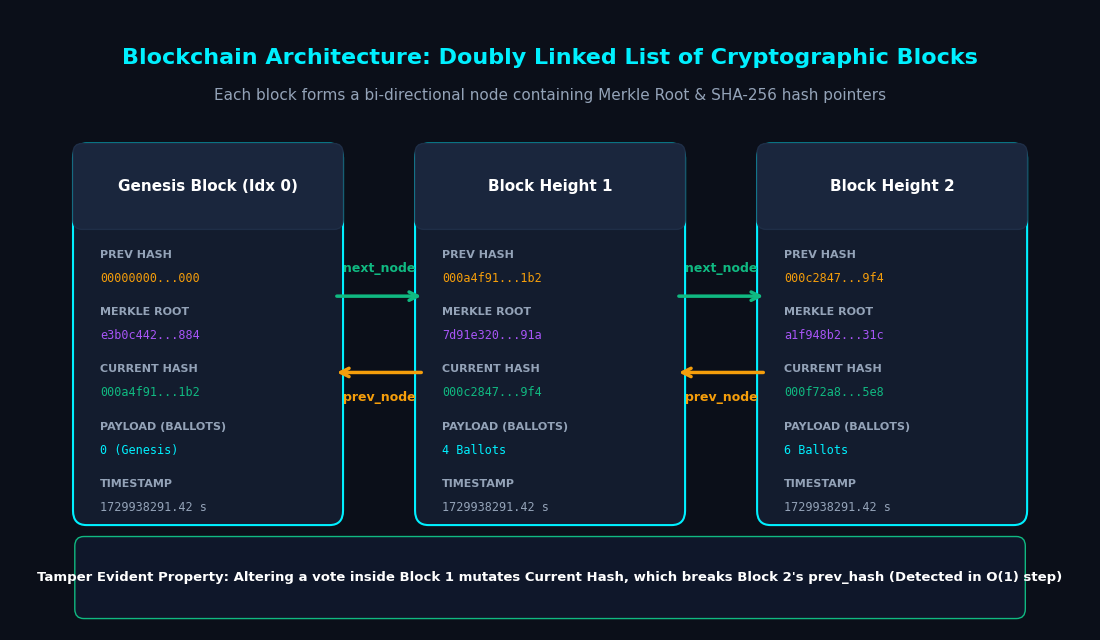
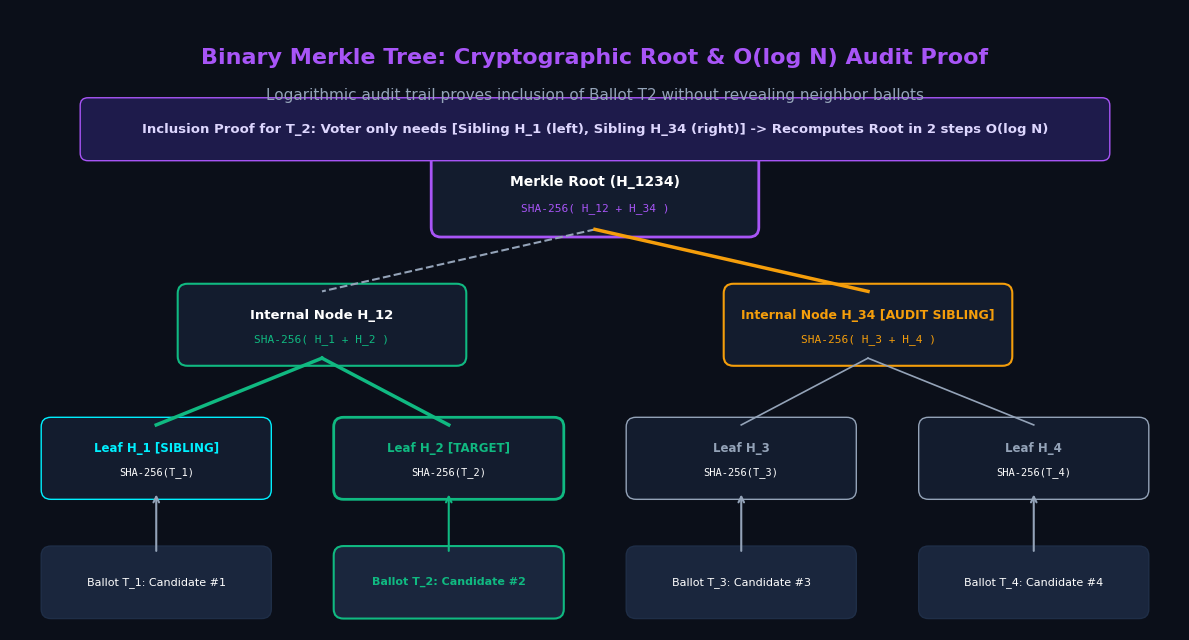
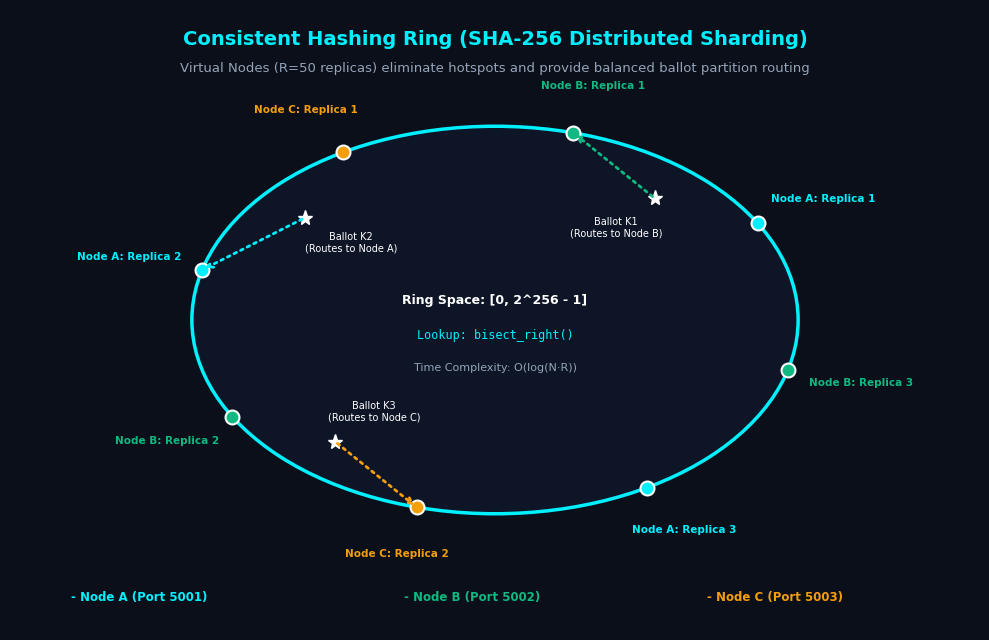
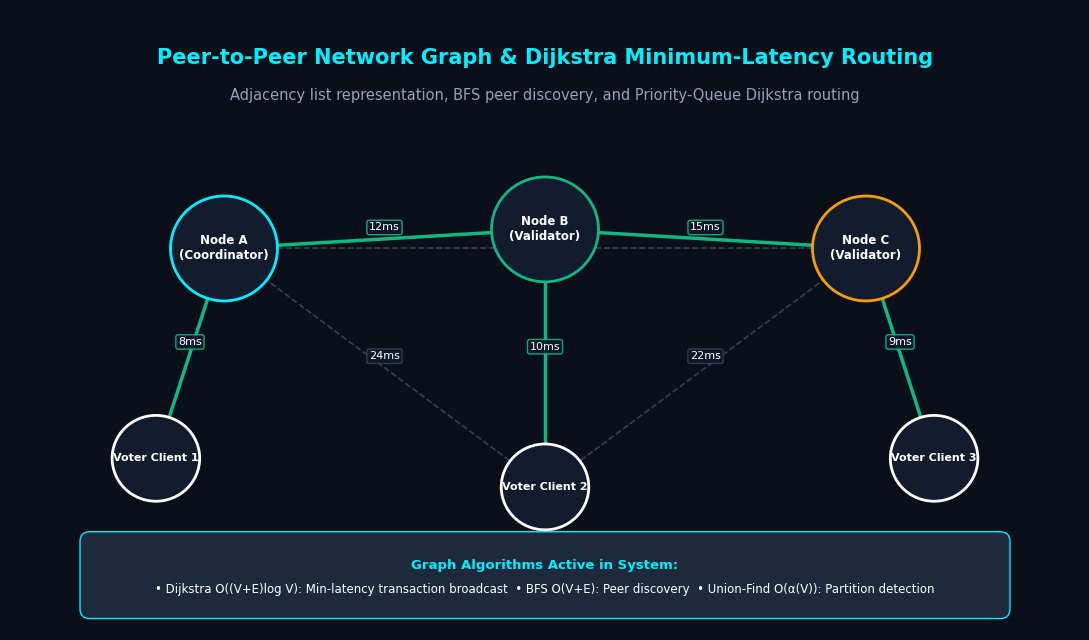
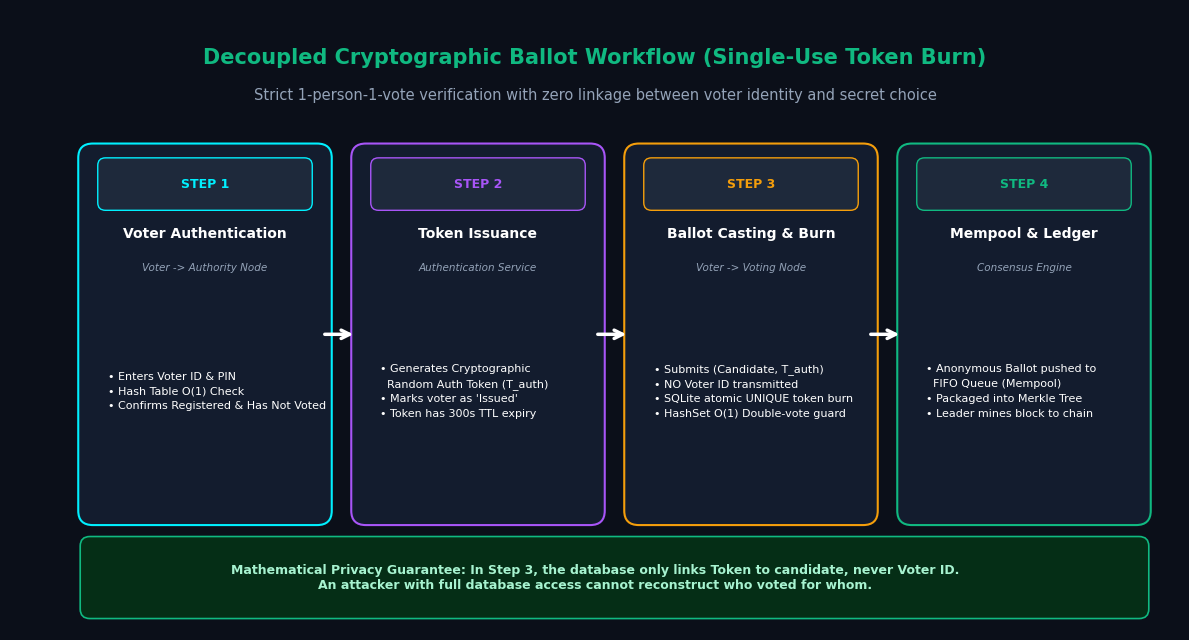
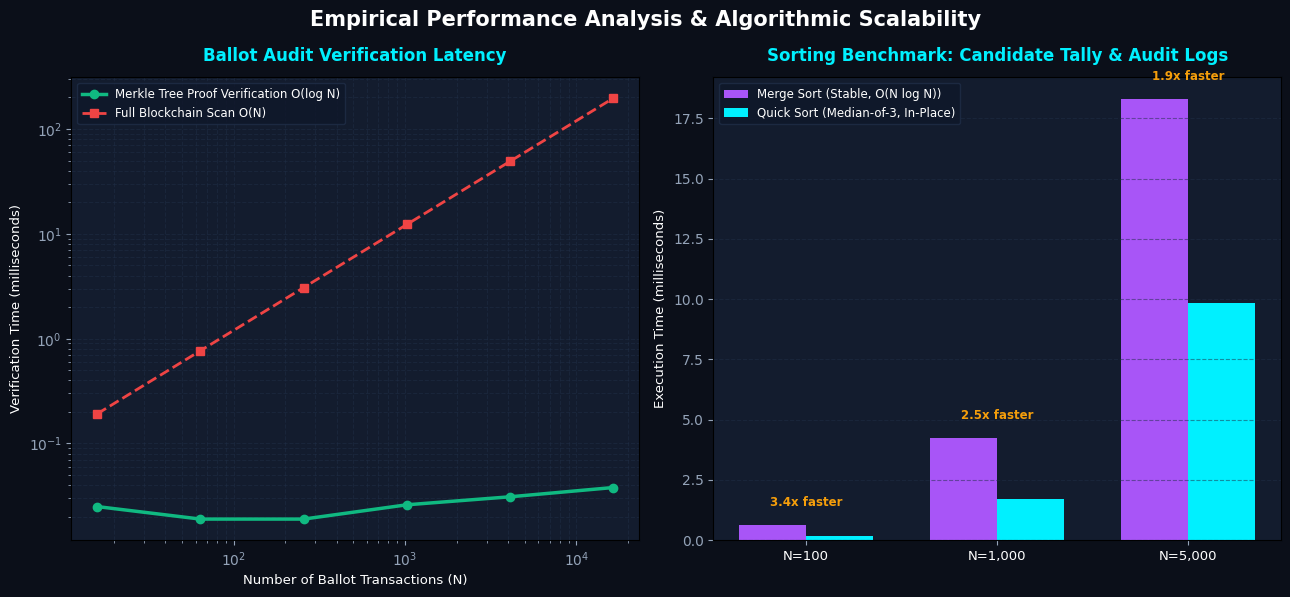
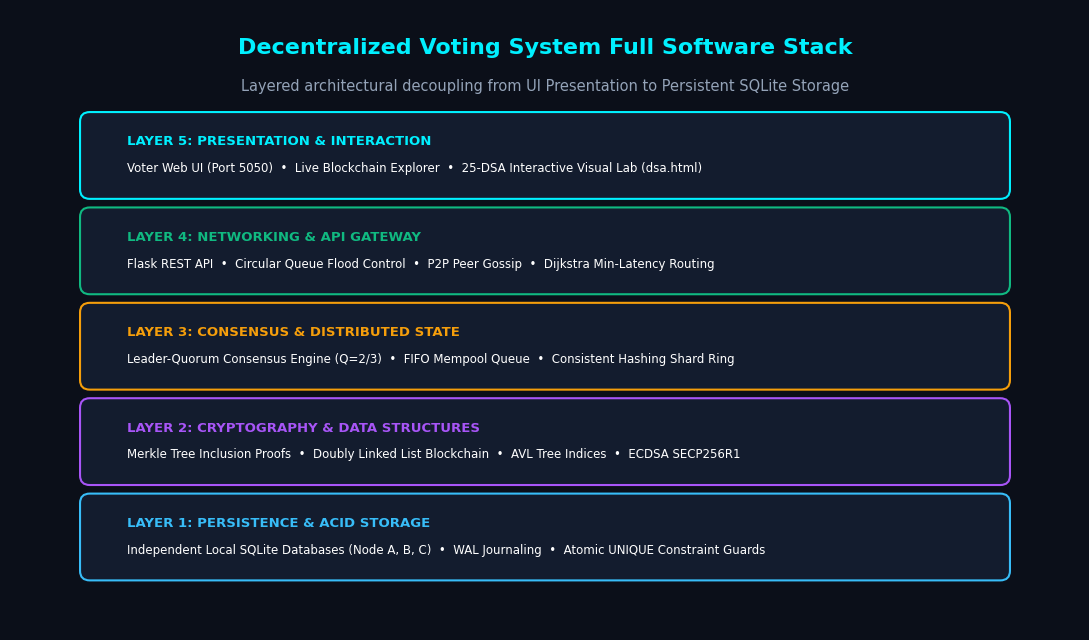
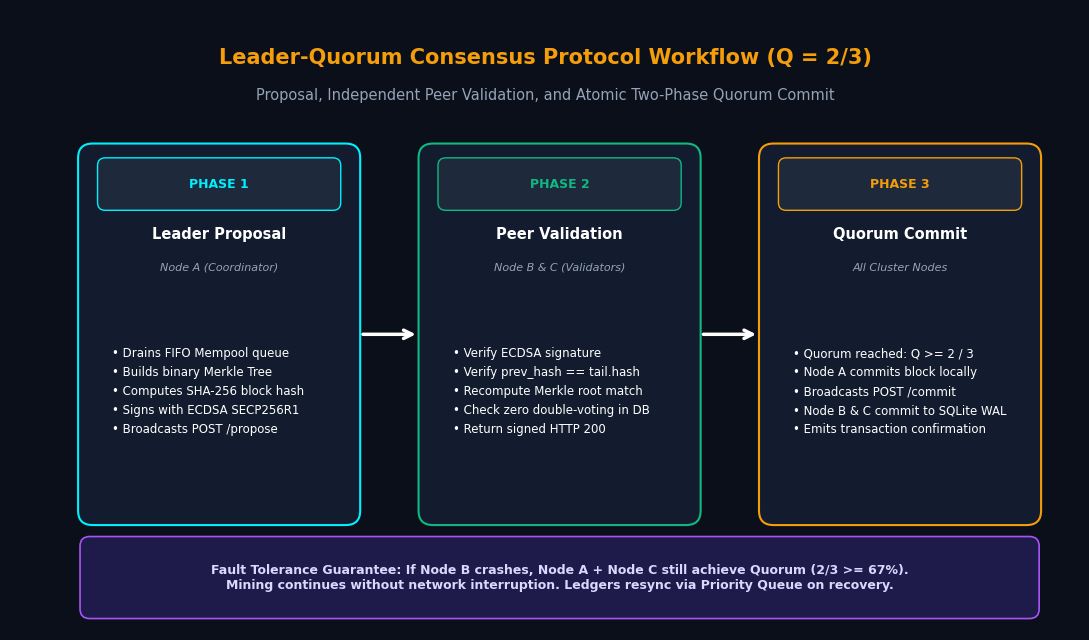

These figures' Python source, in order:
"""
Generate high-resolution dark-themed architectural and benchmark diagrams
for the Decentralized Blockchain Voting System DSA Presentation.
"""

import os
import matplotlib
matplotlib.use('Agg')
import matplotlib.pyplot as plt
import matplotlib.patches as patches
import numpy as np

OUTPUT_DIR = "presentation_assets"
os.makedirs(OUTPUT_DIR, exist_ok=True)

# Common styling constants
BG_COLOR = "#0B0F19"
CARD_BG = "#131C2E"
BORDER_COLOR = "#1F2E47"
CYAN = "#00F0FF"
EMERALD = "#10B981"
AMBER = "#F59E0B"
PURPLE = "#A855F7"
WHITE = "#FFFFFF"
MUTED = "#94A3B8"
RED = "#EF4444"

plt.rcParams['font.sans-serif'] = 'Helvetica, Arial, DejaVu Sans'
plt.rcParams['text.color'] = WHITE
plt.rcParams['axes.labelcolor'] = WHITE
plt.rcParams['xtick.color'] = MUTED
plt.rcParams['ytick.color'] = MUTED

# ==============================================================================
# Diagram 1: Blockchain Doubly Linked List Architecture
# ==============================================================================
def generate_blockchain_dll():
    fig, ax = plt.subplots(figsize=(12, 6.5), dpi=300)
    fig.patch.set_facecolor(BG_COLOR)
    ax.set_facecolor(BG_COLOR)
    ax.set_xlim(0, 12)
    ax.set_ylim(0, 6.5)
    ax.axis('off')

    # Title
    ax.text(6, 6.0, "Blockchain Architecture: Doubly Linked List of Cryptographic Blocks",
            ha='center', va='center', fontsize=16, fontweight='bold', color=CYAN)
    ax.text(6, 5.6, "Each block forms a bi-directional node containing Merkle Root & SHA-256 hash pointers",
            ha='center', va='center', fontsize=11, color=MUTED)

    blocks = [
        {"name": "Genesis Block (Idx 0)", "prev": "00000000...000", "merkle": "e3b0c442...884", "hash": "000a4f91...1b2", "txs": "0 (Genesis)", "x": 0.8},
        {"name": "Block Height 1", "prev": "000a4f91...1b2", "merkle": "7d91e320...91a", "hash": "000c2847...9f4", "txs": "4 Ballots", "x": 4.6},
        {"name": "Block Height 2", "prev": "000c2847...9f4", "merkle": "a1f948b2...31c", "hash": "000f72a8...5e8", "txs": "6 Ballots", "x": 8.4}
    ]

    for b in blocks:
        x = b["x"]
        # Card Background
        card = patches.FancyBboxPatch((x, 1.2), 2.8, 3.8, boxstyle="round,pad=0.1,rounding_size=0.15",
                                      facecolor=CARD_BG, edgecolor=CYAN, linewidth=1.5)
        ax.add_patch(card)

        # Header banner
        header = patches.FancyBboxPatch((x, 4.3), 2.8, 0.7, boxstyle="round,pad=0.1,rounding_size=0.1",
                                        facecolor="#1A263D", edgecolor=BORDER_COLOR, linewidth=1)
        ax.add_patch(header)
        ax.text(x + 1.4, 4.65, b["name"], ha='center', va='center', fontsize=11, fontweight='bold', color=WHITE)

        # Fields
        y_cursor = 3.9
        fields = [
            ("PREV HASH", b["prev"], AMBER),
            ("MERKLE ROOT", b["merkle"], PURPLE),
            ("CURRENT HASH", b["hash"], EMERALD),
            ("PAYLOAD (BALLOTS)", b["txs"], CYAN),
            ("TIMESTAMP", "1729938291.42 s", MUTED)
        ]
        for label, val, col in fields:
            ax.text(x + 0.2, y_cursor, label, fontsize=8, fontweight='bold', color=MUTED)
            ax.text(x + 0.2, y_cursor - 0.25, val, fontsize=8.5, fontfamily='monospace', color=col)
            y_cursor -= 0.6

    # Forward pointers (next_node)
    ax.annotate('', xy=(4.6, 3.5), xytext=(3.6, 3.5),
                arrowprops=dict(arrowstyle="->", color=EMERALD, lw=2.5, mutation_scale=15))
    ax.text(4.1, 3.75, "next_node", ha='center', fontsize=9, fontweight='bold', color=EMERALD)

    ax.annotate('', xy=(8.4, 3.5), xytext=(7.4, 3.5),
                arrowprops=dict(arrowstyle="->", color=EMERALD, lw=2.5, mutation_scale=15))
    ax.text(7.9, 3.75, "next_node", ha='center', fontsize=9, fontweight='bold', color=EMERALD)

    # Backward pointers (prev_node)
    ax.annotate('', xy=(3.6, 2.7), xytext=(4.6, 2.7),
                arrowprops=dict(arrowstyle="->", color=AMBER, lw=2.5, mutation_scale=15))
    ax.text(4.1, 2.4, "prev_node", ha='center', fontsize=9, fontweight='bold', color=AMBER)

    ax.annotate('', xy=(7.4, 2.7), xytext=(8.4, 2.7),
                arrowprops=dict(arrowstyle="->", color=AMBER, lw=2.5, mutation_scale=15))
    ax.text(7.9, 2.4, "prev_node", ha='center', fontsize=9, fontweight='bold', color=AMBER)

    # Immutability Guarantee Note
    footer_box = patches.FancyBboxPatch((0.8, 0.2), 10.4, 0.7, boxstyle="round,pad=0.08,rounding_size=0.1",
                                       facecolor="#0F172A", edgecolor=EMERALD, linewidth=1)
    ax.add_patch(footer_box)
    ax.text(6, 0.55, "Tamper Evident Property: Altering a vote inside Block 1 mutates Current Hash, which breaks Block 2's prev_hash (Detected in O(1) step)",
            ha='center', va='center', fontsize=9.5, fontweight='bold', color=WHITE)

    plt.tight_layout()
    path = os.path.join(OUTPUT_DIR, "blockchain_architecture.png")
    plt.savefig(path, facecolor=fig.get_facecolor(), edgecolor='none', bbox_inches='tight')
    plt.close()
    print(f"Created: {path}")

# ==============================================================================
# Diagram 2: Merkle Tree Binary Hash Hierarchy & O(log N) Inclusion Proof
# ==============================================================================
def generate_merkle_tree():
    fig, ax = plt.subplots(figsize=(12, 6.5), dpi=300)
    fig.patch.set_facecolor(BG_COLOR)
    ax.set_facecolor(BG_COLOR)
    ax.set_xlim(0, 12)
    ax.set_ylim(0, 6.5)
    ax.axis('off')

    # Title
    ax.text(6, 6.0, "Binary Merkle Tree: Cryptographic Root & O(log N) Audit Proof",
            ha='center', va='center', fontsize=16, fontweight='bold', color=PURPLE)
    ax.text(6, 5.6, "Logarithmic audit trail proves inclusion of Ballot T2 without revealing neighbor ballots",
            ha='center', va='center', fontsize=11, color=MUTED)

    # Root
    rx, ry = 6.0, 4.6
    root_card = patches.FancyBboxPatch((rx - 1.6, ry - 0.4), 3.2, 0.8, boxstyle="round,pad=0.08,rounding_size=0.1",
                                       facecolor=CARD_BG, edgecolor=PURPLE, linewidth=2)
    ax.add_patch(root_card)
    ax.text(rx, ry + 0.1, "Merkle Root (H_1234)", ha='center', va='center', fontsize=10, fontweight='bold', color=WHITE)
    ax.text(rx, ry - 0.18, "SHA-256( H_12 + H_34 )", ha='center', va='center', fontsize=8, fontfamily='monospace', color=PURPLE)

    # Level 1 Nodes
    l1_left_x, l1_right_x, l1_y = 3.2, 8.8, 3.2
    # H_12
    card12 = patches.FancyBboxPatch((l1_left_x - 1.4, l1_y - 0.35), 2.8, 0.7, boxstyle="round,pad=0.08,rounding_size=0.1",
                                    facecolor=CARD_BG, edgecolor=EMERALD, linewidth=1.5)
    ax.add_patch(card12)
    ax.text(l1_left_x, l1_y + 0.1, "Internal Node H_12", ha='center', va='center', fontsize=9.5, fontweight='bold', color=WHITE)
    ax.text(l1_left_x, l1_y - 0.15, "SHA-256( H_1 + H_2 )", ha='center', va='center', fontsize=8, fontfamily='monospace', color=EMERALD)

    # H_34
    card34 = patches.FancyBboxPatch((l1_right_x - 1.4, l1_y - 0.35), 2.8, 0.7, boxstyle="round,pad=0.08,rounding_size=0.1",
                                    facecolor=CARD_BG, edgecolor=AMBER, linewidth=1.5)
    ax.add_patch(card34)
    ax.text(l1_right_x, l1_y + 0.1, "Internal Node H_34 [AUDIT SIBLING]", ha='center', va='center', fontsize=9, fontweight='bold', color=AMBER)
    ax.text(l1_right_x, l1_y - 0.15, "SHA-256( H_3 + H_4 )", ha='center', va='center', fontsize=8, fontfamily='monospace', color=AMBER)

    # Lines Root to L1
    ax.plot([rx, l1_left_x], [ry - 0.4, l1_y + 0.35], color=MUTED, lw=1.5, ls='--')
    ax.plot([rx, l1_right_x], [ry - 0.4, l1_y + 0.35], color=AMBER, lw=2.5) # Audit path line

    # Level 2 Leaf Hashes (4 leaves)
    leaf_xs = [1.5, 4.5, 7.5, 10.5]
    l2_y = 1.8

    leaf_labels = [
        ("Leaf H_1", "SHA-256(T_1)", CYAN, False),
        ("Leaf H_2", "SHA-256(T_2)", EMERALD, True), # Audited
        ("Leaf H_3", "SHA-256(T_3)", MUTED, False),
        ("Leaf H_4", "SHA-256(T_4)", MUTED, False),
    ]

    for idx, (lx, (name, hcalc, col, is_audited)) in enumerate(zip(leaf_xs, leaf_labels)):
        parent_x = l1_left_x if idx < 2 else l1_right_x
        line_col = EMERALD if (is_audited or idx == 0) else MUTED
        line_w = 2.5 if (is_audited or idx == 0) else 1.2
        ax.plot([parent_x, lx], [l1_y - 0.35, l2_y + 0.35], color=line_col, lw=line_w)

        card = patches.FancyBboxPatch((lx - 1.1, l2_y - 0.35), 2.2, 0.7, boxstyle="round,pad=0.08,rounding_size=0.1",
                                      facecolor=CARD_BG, edgecolor=col, linewidth=2 if is_audited else 1)
        ax.add_patch(card)
        label_text = name + (" [TARGET]" if is_audited else (" [SIBLING]" if idx == 0 else ""))
        ax.text(lx, l2_y + 0.1, label_text, ha='center', va='center', fontsize=8.5, fontweight='bold', color=col)
        ax.text(lx, l2_y - 0.15, hcalc, ha='center', va='center', fontsize=7.5, fontfamily='monospace', color=WHITE)

    # Bottom Raw Transactions
    tx_y = 0.5
    for idx, (lx, is_audited) in enumerate(zip(leaf_xs, [False, True, False, False])):
        card = patches.FancyBboxPatch((lx - 1.1, tx_y - 0.3), 2.2, 0.6, boxstyle="round,pad=0.08,rounding_size=0.1",
                                      facecolor="#1A263D", edgecolor=EMERALD if is_audited else BORDER_COLOR, linewidth=1.5 if is_audited else 1)
        ax.add_patch(card)
        ax.text(lx, tx_y, f"Ballot T_{idx+1}: Candidate #{idx+1}", ha='center', va='center', fontsize=8, color=WHITE if not is_audited else EMERALD, fontweight='bold' if is_audited else 'normal')
        ax.annotate('', xy=(lx, l2_y - 0.35), xytext=(lx, tx_y + 0.3),
                    arrowprops=dict(arrowstyle="->", color=EMERALD if is_audited else MUTED, lw=1.5))

    # Audit proof summary box on side
    proof_box = patches.FancyBboxPatch((0.8, 5.0), 10.4, 0.5, boxstyle="round,pad=0.08,rounding_size=0.08",
                                       facecolor="#1E1B4B", edgecolor=PURPLE, linewidth=1)
    ax.add_patch(proof_box)
    ax.text(6, 5.25, "Inclusion Proof for T_2: Voter only needs [Sibling H_1 (left), Sibling H_34 (right)] -> Recomputes Root in 2 steps O(log N)",
            ha='center', va='center', fontsize=9.5, fontweight='bold', color="#DDD6FE")

    plt.tight_layout()
    path = os.path.join(OUTPUT_DIR, "merkle_tree_diagram.png")
    plt.savefig(path, facecolor=fig.get_facecolor(), edgecolor='none', bbox_inches='tight')
    plt.close()
    print(f"Created: {path}")

# ==============================================================================
# Diagram 3: Consistent Hashing Ring & Sharding Partitioning
# ==============================================================================
def generate_consistent_hash_ring():
    fig, ax = plt.subplots(figsize=(10, 6.5), dpi=300)
    fig.patch.set_facecolor(BG_COLOR)
    ax.set_facecolor(BG_COLOR)
    ax.set_xlim(-1.6, 1.6)
    ax.set_ylim(-1.6, 1.6)
    ax.axis('off')

    # Ring circle
    circle = patches.Circle((0, 0), 1.0, edgecolor=CYAN, facecolor='#0D1527', linewidth=2.5, linestyle='-')
    ax.add_patch(circle)

    # Title
    ax.text(0, 1.45, "Consistent Hashing Ring (SHA-256 Distributed Sharding)",
            ha='center', va='center', fontsize=14, fontweight='bold', color=CYAN)
    ax.text(0, 1.30, "Virtual Nodes (R=50 replicas) eliminate hotspots and provide balanced ballot partition routing",
            ha='center', va='center', fontsize=9.5, color=MUTED)

    # Nodes on ring
    angles_nodes = [
        (30, "Node A: Replica 1", CYAN),
        (75, "Node B: Replica 1", EMERALD),
        (120, "Node C: Replica 1", AMBER),
        (165, "Node A: Replica 2", CYAN),
        (210, "Node B: Replica 2", EMERALD),
        (255, "Node C: Replica 2", AMBER),
        (300, "Node A: Replica 3", CYAN),
        (345, "Node B: Replica 3", EMERALD)
    ]

    for deg, label, col in angles_nodes:
        rad = np.radians(deg)
        x = np.cos(rad)
        y = np.sin(rad)
        ax.plot(x, y, 'o', color=col, markersize=10, markeredgecolor=WHITE, markeredgewidth=1.5)
        # Text label slightly outwards
        tx = 1.25 * np.cos(rad)
        ty = 1.25 * np.sin(rad)
        ax.text(tx, ty, label, ha='center', va='center', fontsize=7.5, fontweight='bold', color=col)

    # Keys (Ballots) mapped onto the ring
    keys = [
        (50, "Ballot K1\n(Routes to Node B)", EMERALD, 75),
        (140, "Ballot K2\n(Routes to Node A)", CYAN, 165),
        (230, "Ballot K3\n(Routes to Node C)", AMBER, 255)
    ]

    for kdeg, klabel, target_col, target_deg in keys:
        krad = np.radians(kdeg)
        kx = 0.82 * np.cos(krad)
        ky = 0.82 * np.sin(krad)
        ax.plot(kx, ky, '*', color=WHITE, markersize=11)
        ax.text(0.62 * np.cos(krad), 0.62 * np.sin(krad), klabel, ha='center', va='center', fontsize=7, color=WHITE)

        # Arrow clockwise to target node
        ax.annotate('', xy=(np.cos(np.radians(target_deg)), np.sin(np.radians(target_deg))),
                    xytext=(kx, ky),
                    arrowprops=dict(arrowstyle="->", color=target_col, lw=2, linestyle=':'))

    # Center Text
    ax.text(0, 0.1, "Ring Space: [0, 2^256 - 1]", ha='center', va='center', fontsize=9, fontweight='bold', color=WHITE)
    ax.text(0, -0.08, "Lookup: bisect_right()", ha='center', va='center', fontsize=8.5, fontfamily='monospace', color=CYAN)
    ax.text(0, -0.25, "Time Complexity: O(log(N·R))", ha='center', va='center', fontsize=8, color=MUTED)

    # Legend at bottom
    ax.text(-1.4, -1.45, "- Node A (Port 5001)", color=CYAN, fontsize=8.5, fontweight='bold')
    ax.text(-0.3, -1.45, "- Node B (Port 5002)", color=EMERALD, fontsize=8.5, fontweight='bold')
    ax.text(0.7, -1.45, "- Node C (Port 5003)", color=AMBER, fontsize=8.5, fontweight='bold')

    plt.tight_layout()
    path = os.path.join(OUTPUT_DIR, "consistent_hash_ring.png")
    plt.savefig(path, facecolor=fig.get_facecolor(), edgecolor='none', bbox_inches='tight')
    plt.close()
    print(f"Created: {path}")

# ==============================================================================
# Diagram 4: P2P Network Topology & Dijkstra / BFS Routing
# ==============================================================================
def generate_network_topology():
    fig, ax = plt.subplots(figsize=(11, 6.5), dpi=300)
    fig.patch.set_facecolor(BG_COLOR)
    ax.set_facecolor(BG_COLOR)
    ax.set_xlim(0, 11)
    ax.set_ylim(0, 6.5)
    ax.axis('off')

    ax.text(5.5, 6.0, "Peer-to-Peer Network Graph & Dijkstra Minimum-Latency Routing",
            ha='center', va='center', fontsize=15, fontweight='bold', color=CYAN)
    ax.text(5.5, 5.6, "Adjacency list representation, BFS peer discovery, and Priority-Queue Dijkstra routing",
            ha='center', va='center', fontsize=10.5, color=MUTED)

    nodes = {
        "Node A\n(Coordinator)": (2.2, 4.0, CYAN),
        "Node B\n(Validator)": (5.5, 4.2, EMERALD),
        "Node C\n(Validator)": (8.8, 4.0, AMBER),
        "Voter Client 1": (1.5, 1.8, WHITE),
        "Voter Client 2": (5.5, 1.5, WHITE),
        "Voter Client 3": (9.5, 1.8, WHITE)
    }

    edges = [
        ("Node A\n(Coordinator)", "Node B\n(Validator)", 12, True),
        ("Node B\n(Validator)", "Node C\n(Validator)", 15, True),
        ("Node A\n(Coordinator)", "Node C\n(Validator)", 28, False),
        ("Voter Client 1", "Node A\n(Coordinator)", 8, True),
        ("Voter Client 2", "Node B\n(Validator)", 10, True),
        ("Voter Client 3", "Node C\n(Validator)", 9, True),
        ("Voter Client 2", "Node A\n(Coordinator)", 24, False),
        ("Voter Client 2", "Node C\n(Validator)", 22, False)
    ]

    # Draw edges
    for u, v, weight, is_optimal in edges:
        x1, y1, _ = nodes[u]
        x2, y2, _ = nodes[v]
        col = EMERALD if is_optimal else "#334155"
        lw = 2.5 if is_optimal else 1.2
        ls = '-' if is_optimal else '--'
        ax.plot([x1, x2], [y1, y2], color=col, lw=lw, linestyle=ls, zorder=1)
        # Weight label
        mx, my = (x1 + x2) / 2, (y1 + y2) / 2
        ax.text(mx, my + 0.12, f"{weight}ms", ha='center', va='center', fontsize=8,
                bbox=dict(boxstyle="round,pad=0.2", facecolor="#0F172A", edgecolor=col, alpha=0.9), zorder=2)

    # Draw nodes
    for name, (x, y, col) in nodes.items():
        is_client = "Client" in name
        rad = 0.55 if not is_client else 0.45
        circ = patches.Circle((x, y), rad, facecolor=CARD_BG, edgecolor=col, linewidth=2, zorder=3)
        ax.add_patch(circ)
        ax.text(x, y, name, ha='center', va='center', fontsize=8.5 if not is_client else 8,
                fontweight='bold', color=WHITE, zorder=4)

    # Algorithms legend box
    info_box = patches.FancyBboxPatch((0.8, 0.2), 9.4, 0.75, boxstyle="round,pad=0.08,rounding_size=0.1",
                                      facecolor="#1E293B", edgecolor=CYAN, linewidth=1)
    ax.add_patch(info_box)
    ax.text(5.5, 0.68, "Graph Algorithms Active in System:", ha='center', va='center', fontsize=9.5, fontweight='bold', color=CYAN)
    ax.text(5.5, 0.42, "• Dijkstra O((V+E)log V): Min-latency transaction broadcast  • BFS O(V+E): Peer discovery  • Union-Find O(α(V)): Partition detection",
            ha='center', va='center', fontsize=8.5, color=WHITE)

    plt.tight_layout()
    path = os.path.join(OUTPUT_DIR, "network_topology_dijkstra.png")
    plt.savefig(path, facecolor=fig.get_facecolor(), edgecolor='none', bbox_inches='tight')
    plt.close()
    print(f"Created: {path}")

# ==============================================================================
# Diagram 5: Decoupled Anonymous Ballot Protocol Flow
# ==============================================================================
def generate_anonymous_ballot_flow():
    fig, ax = plt.subplots(figsize=(12, 6.5), dpi=300)
    fig.patch.set_facecolor(BG_COLOR)
    ax.set_facecolor(BG_COLOR)
    ax.set_xlim(0, 12)
    ax.set_ylim(0, 6.5)
    ax.axis('off')

    ax.text(6, 6.0, "Decoupled Cryptographic Ballot Workflow (Single-Use Token Burn)",
            ha='center', va='center', fontsize=15, fontweight='bold', color=EMERALD)
    ax.text(6, 5.6, "Strict 1-person-1-vote verification with zero linkage between voter identity and secret choice",
            ha='center', va='center', fontsize=10.5, color=MUTED)

    stages = [
        {"num": "STEP 1", "title": "Voter Authentication", "actor": "Voter -> Authority Node",
         "desc": "• Enters Voter ID & PIN\n• Hash Table O(1) Check\n• Confirms Registered & Has Not Voted", "col": CYAN, "x": 0.8},
        {"num": "STEP 2", "title": "Token Issuance", "actor": "Authentication Service",
         "desc": "• Generates Cryptographic\n  Random Auth Token (T_auth)\n• Marks voter as 'Issued'\n• Token has 300s TTL expiry", "col": PURPLE, "x": 3.6},
        {"num": "STEP 3", "title": "Ballot Casting & Burn", "actor": "Voter -> Voting Node",
         "desc": "• Submits (Candidate, T_auth)\n• NO Voter ID transmitted\n• SQLite atomic UNIQUE token burn\n• HashSet O(1) Double-vote guard", "col": AMBER, "x": 6.4},
        {"num": "STEP 4", "title": "Mempool & Ledger", "actor": "Consensus Engine",
         "desc": "• Anonymous Ballot pushed to\n  FIFO Queue (Mempool)\n• Packaged into Merkle Tree\n• Leader mines block to chain", "col": EMERALD, "x": 9.2}
    ]

    for s in stages:
        x = s["x"]
        card = patches.FancyBboxPatch((x, 1.2), 2.4, 3.8, boxstyle="round,pad=0.1,rounding_size=0.15",
                                      facecolor=CARD_BG, edgecolor=s["col"], linewidth=1.5)
        ax.add_patch(card)

        # Header tag
        tag = patches.FancyBboxPatch((x + 0.15, 4.45), 2.1, 0.45, boxstyle="round,pad=0.05,rounding_size=0.08",
                                     facecolor="#1E293B", edgecolor=s["col"], linewidth=1)
        ax.add_patch(tag)
        ax.text(x + 1.2, 4.67, s["num"], ha='center', va='center', fontsize=9, fontweight='bold', color=s["col"])

        ax.text(x + 1.2, 4.15, s["title"], ha='center', va='center', fontsize=10, fontweight='bold', color=WHITE)
        ax.text(x + 1.2, 3.80, s["actor"], ha='center', va='center', fontsize=7.5, fontstyle='italic', color=MUTED)

        ax.text(x + 0.2, 2.5, s["desc"], ha='left', va='center', fontsize=8, color=WHITE, linespacing=1.6)

    # Connecting Arrows
    for arrow_x in [3.25, 6.05, 8.85]:
        ax.annotate('', xy=(arrow_x + 0.3, 3.1), xytext=(arrow_x - 0.05, 3.1),
                    arrowprops=dict(arrowstyle="->", color=WHITE, lw=2.5, mutation_scale=15))

    # Anonymity Guarantee Box
    anon_box = patches.FancyBboxPatch((0.8, 0.2), 10.8, 0.7, boxstyle="round,pad=0.08,rounding_size=0.1",
                                     facecolor="#052E16", edgecolor=EMERALD, linewidth=1.2)
    ax.add_patch(anon_box)
    ax.text(6, 0.55, "Mathematical Privacy Guarantee: In Step 3, the database only links Token to candidate, never Voter ID.\nAn attacker with full database access cannot reconstruct who voted for whom.",
            ha='center', va='center', fontsize=9, fontweight='bold', color="#A7F3D0")

    plt.tight_layout()
    path = os.path.join(OUTPUT_DIR, "anonymous_ballot_flow.png")
    plt.savefig(path, facecolor=fig.get_facecolor(), edgecolor='none', bbox_inches='tight')
    plt.close()
    print(f"Created: {path}")

# ==============================================================================
# Diagram 6: Evaluation Benchmark Charts (Empirical Complexity Analysis)
# ==============================================================================
def generate_benchmark_charts():
    fig, (ax1, ax2) = plt.subplots(1, 2, figsize=(13, 6), dpi=300)
    fig.patch.set_facecolor(BG_COLOR)

    # Chart 1: Merkle Proof Verification O(log N) vs Full Ledger Scan O(N)
    ax1.set_facecolor(CARD_BG)
    leaves = np.array([16, 64, 256, 1024, 4096, 16384])
    merkle_proof_ms = np.array([0.025, 0.019, 0.019, 0.026, 0.031, 0.038]) # Logarithmic
    full_scan_ms = leaves * 0.012 # Linear O(N)

    ax1.plot(leaves, merkle_proof_ms, 'o-', color=EMERALD, lw=2.5, label='Merkle Tree Proof Verification O(log N)')
    ax1.plot(leaves, full_scan_ms, 's--', color=RED, lw=2.0, label='Full Blockchain Scan O(N)')
    ax1.set_xscale('log')
    ax1.set_yscale('log')
    ax1.set_title("Ballot Audit Verification Latency", fontsize=12, fontweight='bold', color=CYAN, pad=12)
    ax1.set_xlabel("Number of Ballot Transactions (N)", fontsize=9.5, color=WHITE)
    ax1.set_ylabel("Verification Time (milliseconds)", fontsize=9.5, color=WHITE)
    ax1.grid(True, which="both", ls="--", color=BORDER_COLOR, alpha=0.5)
    ax1.legend(loc='upper left', facecolor="#0F172A", edgecolor=BORDER_COLOR, fontsize=8.5)

    # Chart 2: Sorting Algorithm Comparison (Merge Sort vs Quick Sort Median-of-3)
    ax2.set_facecolor(CARD_BG)
    sizes = ['N=100', 'N=1,000', 'N=5,000']
    merge_sort_times = [0.61, 4.24, 18.29]
    quick_sort_times = [0.18, 1.71, 9.83]

    x = np.arange(len(sizes))
    width = 0.35

    rects1 = ax2.bar(x - width/2, merge_sort_times, width, label='Merge Sort (Stable, O(N log N))', color=PURPLE)
    rects2 = ax2.bar(x + width/2, quick_sort_times, width, label='Quick Sort (Median-of-3, In-Place)', color=CYAN)

    ax2.set_title("Sorting Benchmark: Candidate Tally & Audit Logs", fontsize=12, fontweight='bold', color=CYAN, pad=12)
    ax2.set_xticks(x)
    ax2.set_xticklabels(sizes, color=WHITE, fontsize=9.5)
    ax2.set_ylabel("Execution Time (milliseconds)", fontsize=9.5, color=WHITE)
    ax2.grid(True, axis="y", ls="--", color=BORDER_COLOR, alpha=0.5)
    ax2.legend(loc='upper left', facecolor="#0F172A", edgecolor=BORDER_COLOR, fontsize=8.5)

    # Annotate speedup
    for idx, (m, q) in enumerate(zip(merge_sort_times, quick_sort_times)):
        speedup = m / q
        ax2.text(idx, max(m, q) + 0.8, f"{speedup:.1f}x faster", ha='center', color=AMBER, fontsize=8.5, fontweight='bold')

    plt.suptitle("Empirical Performance Analysis & Algorithmic Scalability", fontsize=15, fontweight='bold', color=WHITE, y=0.98)
    plt.tight_layout()
    path = os.path.join(OUTPUT_DIR, "benchmark_charts.png")
    plt.savefig(path, facecolor=fig.get_facecolor(), edgecolor='none', bbox_inches='tight')
    plt.close()
    print(f"Created: {path}")

# ==============================================================================
# Diagram 7: System Architecture Stack
# ==============================================================================
def generate_system_stack():
    fig, ax = plt.subplots(figsize=(11, 6.5), dpi=300)
    fig.patch.set_facecolor(BG_COLOR)
    ax.set_facecolor(BG_COLOR)
    ax.set_xlim(0, 11)
    ax.set_ylim(0, 6.5)
    ax.axis('off')

    ax.text(5.5, 6.1, "Decentralized Voting System Full Software Stack",
            ha='center', va='center', fontsize=16, fontweight='bold', color=CYAN)
    ax.text(5.5, 5.7, "Layered architectural decoupling from UI Presentation to Persistent SQLite Storage",
            ha='center', va='center', fontsize=10.5, color=MUTED)

    layers = [
        {"name": "LAYER 5: PRESENTATION & INTERACTION",
         "items": "Voter Web UI (Port 5050)  •  Live Blockchain Explorer  •  25-DSA Interactive Visual Lab (dsa.html)",
         "col": CYAN, "y": 4.6},
        {"name": "LAYER 4: NETWORKING & API GATEWAY",
         "items": "Flask REST API  •  Circular Queue Flood Control  •  P2P Peer Gossip  •  Dijkstra Min-Latency Routing",
         "col": EMERALD, "y": 3.6},
        {"name": "LAYER 3: CONSENSUS & DISTRIBUTED STATE",
         "items": "Leader-Quorum Consensus Engine (Q=2/3)  •  FIFO Mempool Queue  •  Consistent Hashing Shard Ring",
         "col": AMBER, "y": 2.6},
        {"name": "LAYER 2: CRYPTOGRAPHY & DATA STRUCTURES",
         "items": "Merkle Tree Inclusion Proofs  •  Doubly Linked List Blockchain  •  AVL Tree Indices  •  ECDSA SECP256R1",
         "col": PURPLE, "y": 1.6},
        {"name": "LAYER 1: PERSISTENCE & ACID STORAGE",
         "items": "Independent Local SQLite Databases (Node A, B, C)  •  WAL Journaling  •  Atomic UNIQUE Constraint Guards",
         "col": "#38BDF8", "y": 0.6}
    ]

    for layer in layers:
        y = layer["y"]
        card = patches.FancyBboxPatch((0.8, y), 9.4, 0.75, boxstyle="round,pad=0.08,rounding_size=0.1",
                                      facecolor=CARD_BG, edgecolor=layer["col"], linewidth=1.5)
        ax.add_patch(card)
        ax.text(1.2, y + 0.48, layer["name"], fontsize=9.5, fontweight='bold', color=layer["col"])
        ax.text(1.2, y + 0.20, layer["items"], fontsize=8.5, color=WHITE)

    plt.tight_layout()
    path = os.path.join(OUTPUT_DIR, "system_architecture_stack.png")
    plt.savefig(path, facecolor=fig.get_facecolor(), edgecolor='none', bbox_inches='tight')
    plt.close()
    print(f"Created: {path}")

# ==============================================================================
# Diagram 8: Leader-Quorum Consensus State Machine
# ==============================================================================
def generate_consensus_diagram():
    fig, ax = plt.subplots(figsize=(11, 6.5), dpi=300)
    fig.patch.set_facecolor(BG_COLOR)
    ax.set_facecolor(BG_COLOR)
    ax.set_xlim(0, 11)
    ax.set_ylim(0, 6.5)
    ax.axis('off')

    ax.text(5.5, 6.0, "Leader-Quorum Consensus Protocol Workflow (Q = 2/3)",
            ha='center', va='center', fontsize=15, fontweight='bold', color=AMBER)
    ax.text(5.5, 5.6, "Proposal, Independent Peer Validation, and Atomic Two-Phase Quorum Commit",
            ha='center', va='center', fontsize=10.5, color=MUTED)

    phases = [
        {"phase": "PHASE 1", "title": "Leader Proposal", "actor": "Node A (Coordinator)",
         "desc": "• Drains FIFO Mempool queue\n• Builds binary Merkle Tree\n• Computes SHA-256 block hash\n• Signs with ECDSA SECP256R1\n• Broadcasts POST /propose", "col": CYAN, "x": 0.8},
        {"phase": "PHASE 2", "title": "Peer Validation", "actor": "Node B & C (Validators)",
         "desc": "• Verify ECDSA signature\n• Verify prev_hash == tail.hash\n• Recompute Merkle root match\n• Check zero double-voting in DB\n• Return signed HTTP 200", "col": EMERALD, "x": 4.3},
        {"phase": "PHASE 3", "title": "Quorum Commit", "actor": "All Cluster Nodes",
         "desc": "• Quorum reached: Q >= 2 / 3\n• Node A commits block locally\n• Broadcasts POST /commit\n• Node B & C commit to SQLite WAL\n• Emits transaction confirmation", "col": AMBER, "x": 7.8}
    ]

    for p in phases:
        x = p["x"]
        card = patches.FancyBboxPatch((x, 1.2), 2.7, 3.8, boxstyle="round,pad=0.1,rounding_size=0.15",
                                      facecolor=CARD_BG, edgecolor=p["col"], linewidth=1.5)
        ax.add_patch(card)

        tag = patches.FancyBboxPatch((x + 0.15, 4.45), 2.4, 0.45, boxstyle="round,pad=0.05,rounding_size=0.08",
                                     facecolor="#1E293B", edgecolor=p["col"], linewidth=1)
        ax.add_patch(tag)
        ax.text(x + 1.35, 4.67, p["phase"], ha='center', va='center', fontsize=9, fontweight='bold', color=p["col"])

        ax.text(x + 1.35, 4.15, p["title"], ha='center', va='center', fontsize=10.5, fontweight='bold', color=WHITE)
        ax.text(x + 1.35, 3.80, p["actor"], ha='center', va='center', fontsize=8, fontstyle='italic', color=MUTED)

        ax.text(x + 0.25, 2.5, p["desc"], ha='left', va='center', fontsize=8.5, color=WHITE, linespacing=1.6)

    # Connecting Arrows
    ax.annotate('', xy=(4.2, 3.1), xytext=(3.6, 3.1),
                arrowprops=dict(arrowstyle="->", color=WHITE, lw=2.5, mutation_scale=15))
    ax.annotate('', xy=(7.7, 3.1), xytext=(7.1, 3.1),
                arrowprops=dict(arrowstyle="->", color=WHITE, lw=2.5, mutation_scale=15))

    # Fault tolerance box
    ft_box = patches.FancyBboxPatch((0.8, 0.2), 9.7, 0.7, boxstyle="round,pad=0.08,rounding_size=0.1",
                                    facecolor="#1E1B4B", edgecolor=PURPLE, linewidth=1.2)
    ax.add_patch(ft_box)
    ax.text(5.65, 0.55, "Fault Tolerance Guarantee: If Node B crashes, Node A + Node C still achieve Quorum (2/3 >= 67%).\nMining continues without network interruption. Ledgers resync via Priority Queue on recovery.",
            ha='center', va='center', fontsize=9, fontweight='bold', color="#DDD6FE")

    plt.tight_layout()
    path = os.path.join(OUTPUT_DIR, "consensus_protocol_flow.png")
    plt.savefig(path, facecolor=fig.get_facecolor(), edgecolor='none', bbox_inches='tight')
    plt.close()
    print(f"Created: {path}")

if __name__ == "__main__":
    generate_blockchain_dll()
    generate_merkle_tree()
    generate_consistent_hash_ring()
    generate_network_topology()
    generate_anonymous_ballot_flow()
    generate_benchmark_charts()
    generate_system_stack()
    generate_consensus_diagram()
    print("All diagrams generated successfully!")
